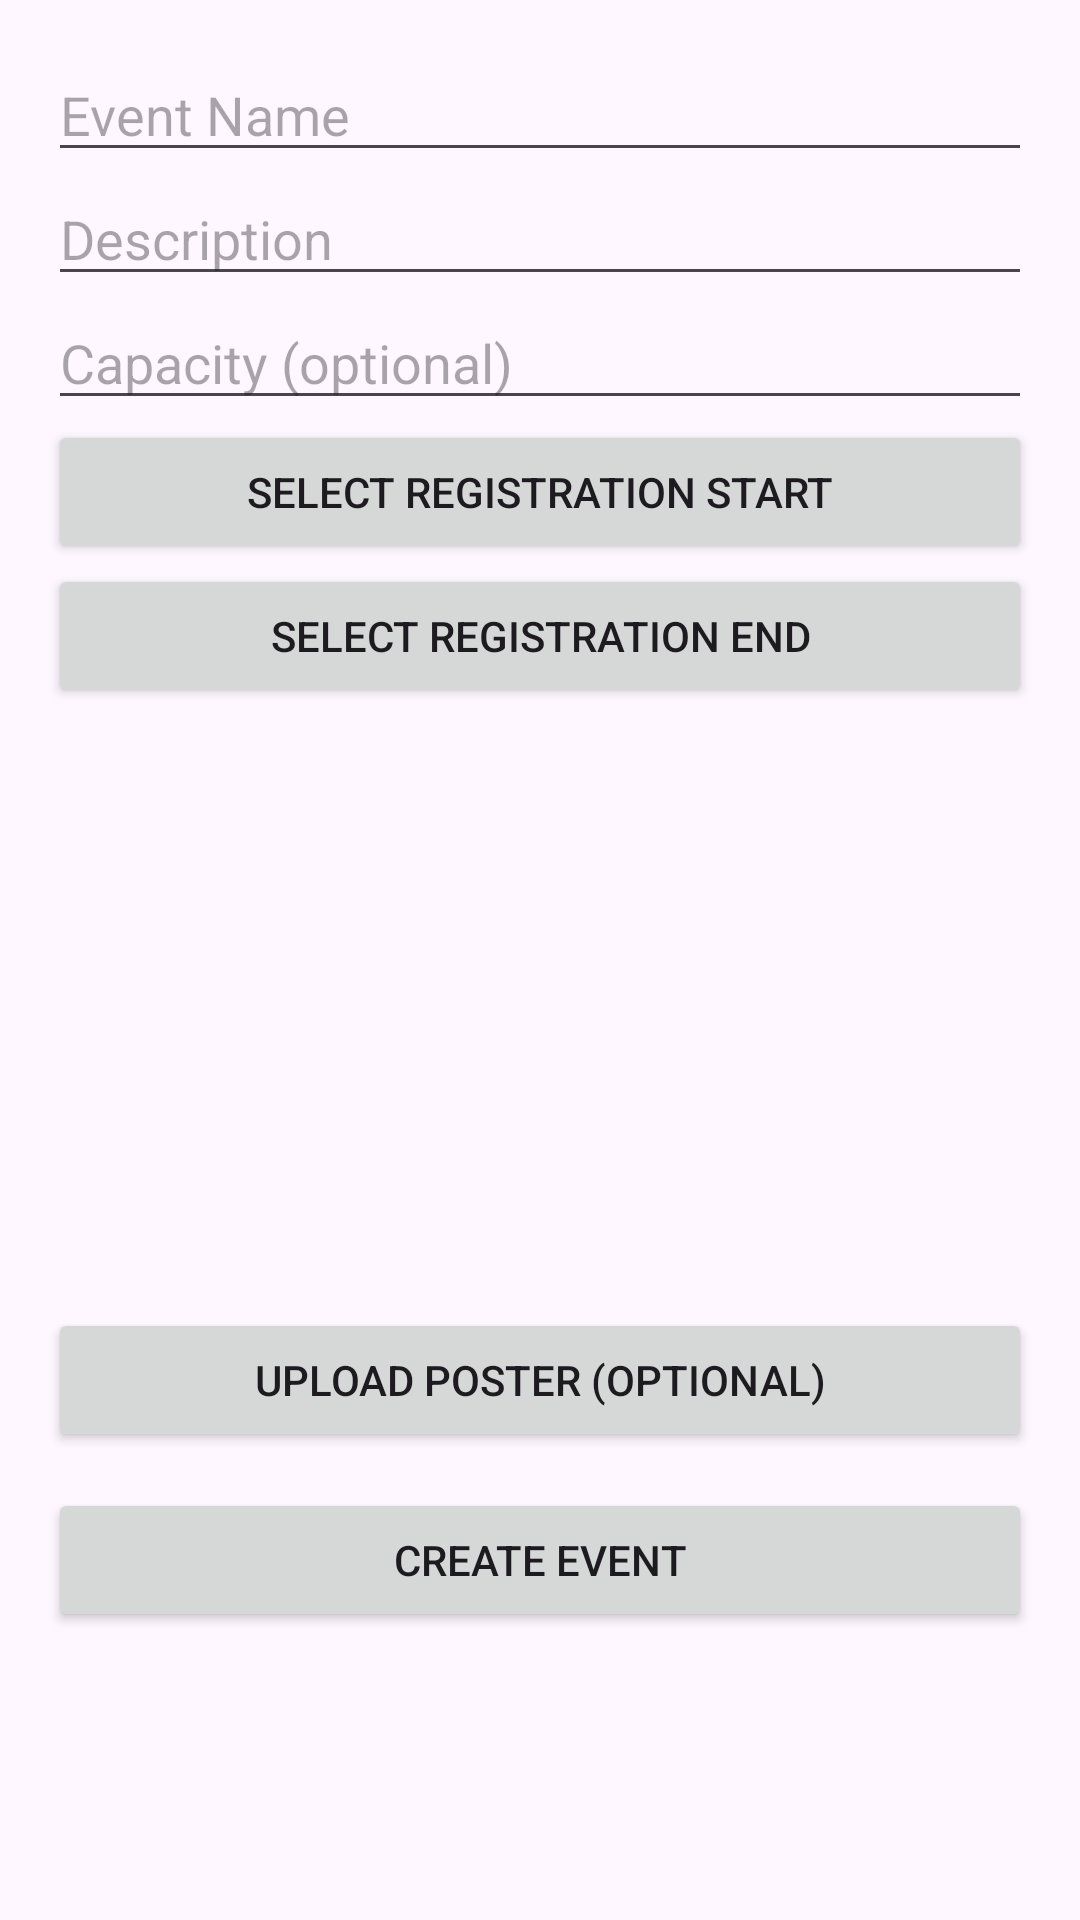

The Android layout XML behind this screen, and the referenced resources:
<!-- AndroidManifest.xml: application theme Theme.Impact -->
<!-- res/layout/fragment_organizer_tools.xml -->
<?xml version="1.0" encoding="utf-8"?>
<ScrollView xmlns:android="http://schemas.android.com/apk/res/android"
    android:layout_width="match_parent" android:layout_height="match_parent">

    <LinearLayout
        android:orientation="vertical" android:padding="16dp"
        android:layout_width="match_parent" android:layout_height="wrap_content">

        <EditText
            android:id="@+id/etEventName"
            android:hint="Event Name"
            android:layout_width="match_parent" android:layout_height="wrap_content"/>

        <EditText
            android:id="@+id/etEventDescription"
            android:hint="Description"
            android:inputType="textMultiLine"
            android:layout_width="match_parent" android:layout_height="wrap_content"/>

        <EditText
            android:id="@+id/etCapacity"
            android:hint="Capacity (optional)"
            android:inputType="number"
            android:layout_width="match_parent" android:layout_height="wrap_content"/>

        <Button
            android:id="@+id/btnPickStart"
            android:text="Select Registration Start"
            android:layout_width="match_parent" android:layout_height="wrap_content"/>

        <Button
            android:id="@+id/btnPickEnd"
            android:text="Select Registration End"
            android:layout_width="match_parent" android:layout_height="wrap_content"/>

        <ImageView
            android:id="@+id/imgQrPreview"
            android:layout_width="180dp" android:layout_height="180dp"
            android:layout_gravity="center_horizontal"
            android:contentDescription="QR preview"
            android:layout_marginTop="12dp"/>

        <ImageView
            android:id="@+id/imgPosterPreview"
            android:layout_width="match_parent"
            android:layout_height="160dp"
            android:scaleType="centerCrop"
            android:visibility="gone"
            android:layout_marginTop="12dp"
            android:background="@android:color/darker_gray"/>

        <Button
            android:id="@+id/btnUploadPoster"
            android:layout_width="match_parent"
            android:layout_height="wrap_content"
            android:text="Upload Poster (optional)"
            android:layout_marginTop="8dp"/>

        <Button
            android:id="@+id/btnCreateEvent"
            android:text="Create Event"
            android:layout_marginTop="12dp"
            android:layout_width="match_parent" android:layout_height="wrap_content"/>
    </LinearLayout>
</ScrollView>
<!-- resources referenced by this layout -->
<resources>
  <style name="Theme.Impact" parent="Base.Theme.Impact" />
  <style name="Base.Theme.Impact" parent="Theme.Material3.DayNight.NoActionBar">
          
          
      </style>
</resources>
